Run: headless pygame with SDL's dummy video driver; simulated clock (each Clock.tick advances the game by its frame time, no real sleeping); random seed 0; keys injected as events and as key.get_pressed() state; no mouse input.
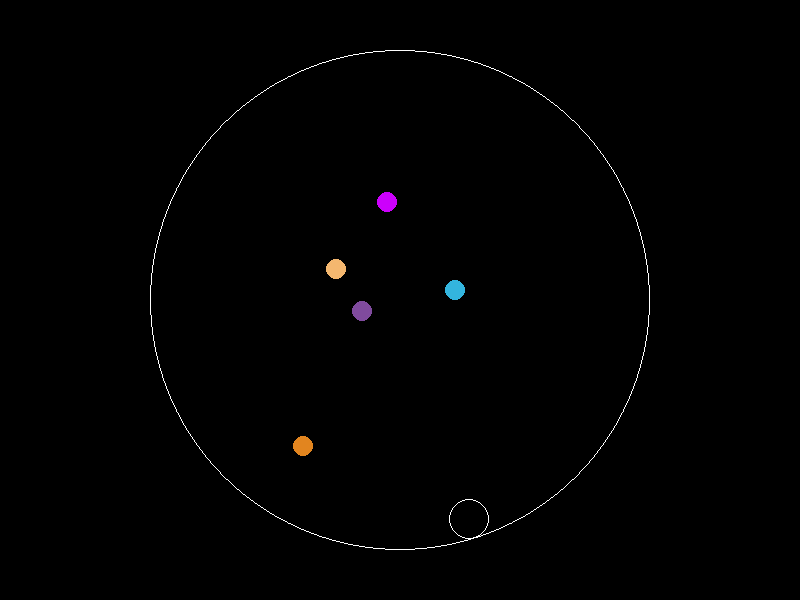
Frame 1 of 4 · flips 1–60 · no input
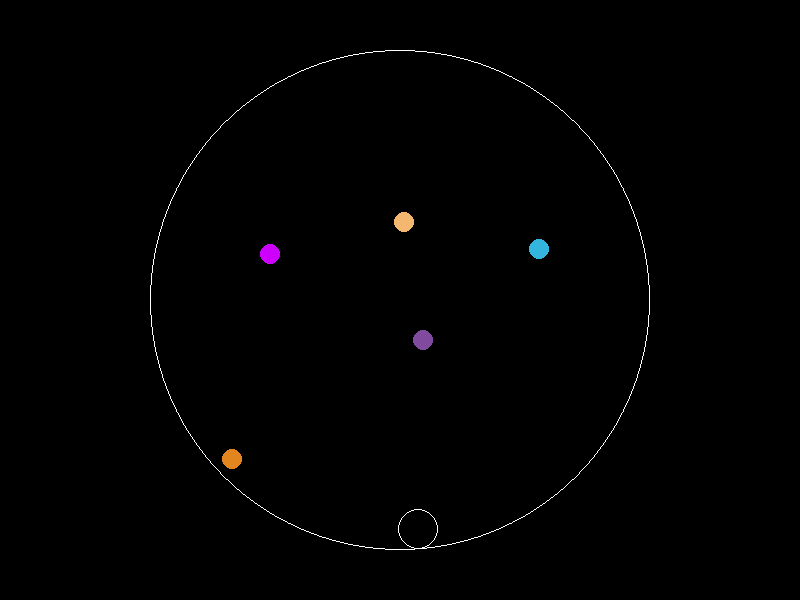
Frame 2 of 4 · flips 61–180 · tapped SPACE, RETURN · held RIGHT (→), D
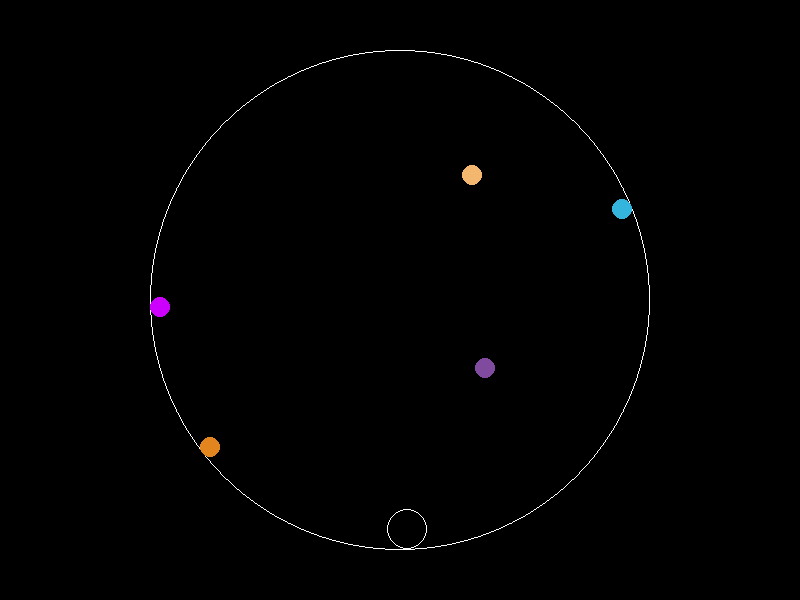
Frame 3 of 4 · flips 181–300 · held DOWN (↓), S
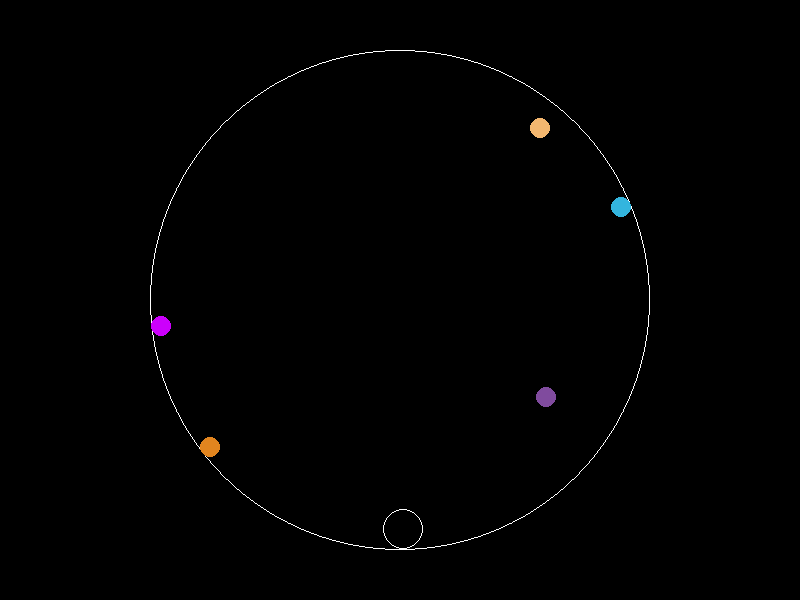
Frame 4 of 4 · flips 301–420 · held LEFT (←), A, UP (↑), W

The pygame program that drew these frames:

import pygame
import sys
import random
import math
import time

# Initialize pygame
pygame.init()

# Screen dimensions
screen_width = 800
screen_height = 600
screen = pygame.display.set_mode((screen_width, screen_height))
pygame.display.set_caption("Bouncing Balls")

# Circle boundary
center_x = screen_width // 2
center_y = screen_height // 2
radius = min(screen_width, screen_height) // 2 - 50  # Slightly smaller than half the screen size

# Ball properties
ball_radius = 10
initial_num_balls = 5
positions = []
velocities = []
colors = []
last_duplication_times = []
duplication_delay = 2  # 2 seconds delay

# Black hole properties
black_hole_radius = 20
black_hole_position = [random.uniform(center_x - radius + black_hole_radius, center_x + radius - black_hole_radius),
                       random.uniform(center_y - radius + black_hole_radius, center_y + radius - black_hole_radius)]
black_hole_velocity = [random.uniform(2, 16), random.uniform(2, 16)]  # Increased initial velocity
gravity = 0.5  # Increased gravity effect
friction = 0.99
velocity_gain = 0.2  # Velocity gain upon collision

# Initialize balls
for _ in range(initial_num_balls):
    angle = random.uniform(0, 2 * math.pi)
    distance = random.uniform(0, radius - ball_radius)
    x = center_x + distance * math.cos(angle)
    y = center_y + distance * math.sin(angle)
    positions.append([x, y])
    velocities.append([random.uniform(-1, 1), random.uniform(-1, 1)])
    colors.append([random.randint(0, 255), random.randint(0, 255), random.randint(0, 255)])
    last_duplication_times.append(time.time())

# Main loop
running = True
clock = pygame.time.Clock()

while running:
    screen.fill((0, 0, 0))

    # Draw the circular boundary
    pygame.draw.circle(screen, (255, 255, 255), (center_x, center_y), radius, 1)

    # Draw the balls
    for i in range(len(positions)):
        pygame.draw.circle(screen, colors[i], (int(positions[i][0]), int(positions[i][1])), ball_radius)

    # Draw the black hole with a white outline
    pygame.draw.circle(screen, (255, 255, 255), (int(black_hole_position[0]), int(black_hole_position[1])), black_hole_radius, 1)
    pygame.draw.circle(screen, (0, 0, 0), (int(black_hole_position[0]), int(black_hole_position[1])), black_hole_radius - 1)

    # Update ball positions
    for i in range(len(positions)):
        positions[i][0] += velocities[i][0]
        positions[i][1] += velocities[i][1]

        # Check for collisions with the circular boundary
        distance_from_center = math.sqrt((positions[i][0] - center_x) ** 2 + (positions[i][1] - center_y) ** 2)
        if distance_from_center + ball_radius > radius:
            angle = math.atan2(positions[i][1] - center_y, positions[i][0] - center_x)
            velocities[i][0] += 0.1 * math.cos(angle)
            velocities[i][1] += 0.1 * math.sin(angle)
            positions[i][0] = center_x + (radius - ball_radius) * math.cos(angle)
            positions[i][1] = center_y + (radius - ball_radius) * math.sin(angle)

            # Double the ball upon collision with the boundary if delay has passed
            current_time = time.time()
            if current_time - last_duplication_times[i] >= duplication_delay:
                new_ball_position = [positions[i][0], positions[i][1]]
                new_ball_velocity = [random.uniform(-1, 1), random.uniform(-1, 1)]
                new_ball_color = [random.randint(0, 255), random.randint(0, 255), random.randint(0, 255)]
                positions.append(new_ball_position)
                velocities.append(new_ball_velocity)
                colors.append(new_ball_color)
                last_duplication_times.append(current_time)
                last_duplication_times[i] = current_time

    # Update black hole position and velocity
    black_hole_position[0] += black_hole_velocity[0]
    black_hole_position[1] += black_hole_velocity[1]
    black_hole_velocity[1] += gravity  # Apply gravity to the black hole
    black_hole_velocity[0] *= friction
    black_hole_velocity[1] *= friction

    # Check for collisions with the circular boundary
    distance_from_center = math.sqrt((black_hole_position[0] - center_x) ** 2 + (black_hole_position[1] - center_y) ** 2)
    if distance_from_center + black_hole_radius > radius:
        angle = math.atan2(black_hole_position[1] - center_y, black_hole_position[0] - center_x)
        black_hole_velocity[0] += 0.2 * math.cos(angle)
        black_hole_velocity[1] += 0.2 * math.sin(angle)
        black_hole_position[0] = center_x + (radius - black_hole_radius) * math.cos(angle)
        black_hole_position[1] = center_y + (radius - black_hole_radius) * math.sin(angle)

    # Check for collisions with balls
    for i in range(len(positions) - 1, -1, -1):
        dx = black_hole_position[0] - positions[i][0]
        dy = black_hole_position[1] - positions[i][1]
        distance = math.sqrt(dx ** 2 + dy ** 2)
        if distance < black_hole_radius + ball_radius:
            # Eat the ball and regain velocity
            black_hole_velocity[0] += velocity_gain * random.uniform(-1, 1)
            black_hole_velocity[1] += velocity_gain * random.uniform(-1, 1)
            positions.pop(i)
            velocities.pop(i)
            colors.pop(i)
            last_duplication_times.pop(i)

    # Handle events
    for event in pygame.event.get():
        if event.type == pygame.QUIT:
            running = False

    # Update the display
    pygame.display.flip()

    # Cap the frame rate
    clock.tick(60)

# Quit pygame
pygame.quit()
sys.exit()
